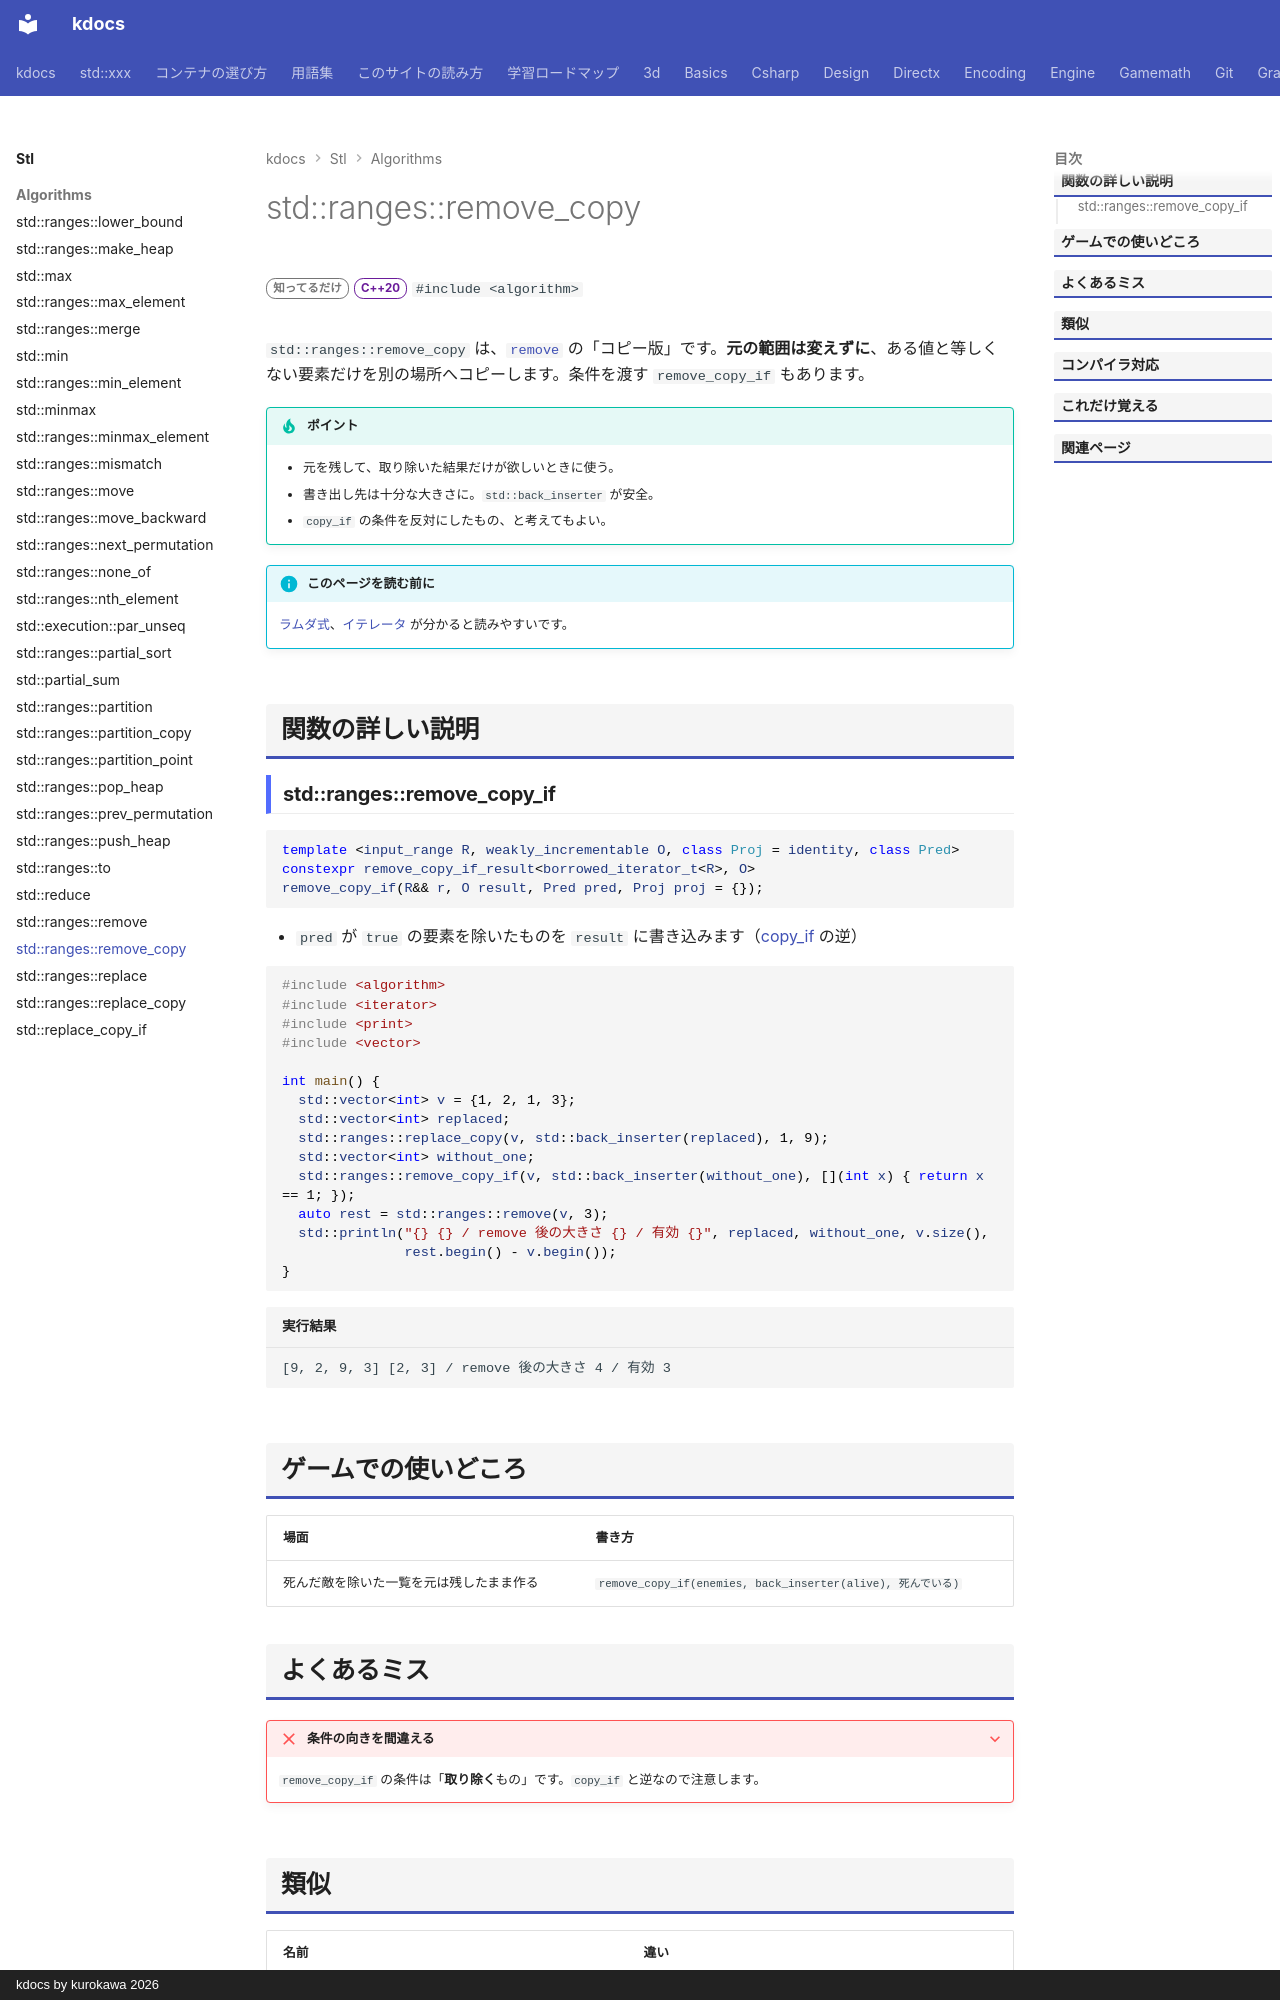

repository: qwzxdf/kdocs · page: stl/algorithms/remove_copy/index.html · generator: mkdocs · copyright: kdocs by kurokawa 2026

---
title: std::ranges::remove_copy
summary: "条件に合わない要素だけを、別の場所へコピーする（元は変わらない）。"
order: 45
tags:
  - アルゴリズム
---

# std::ranges::remove_copy

<div class="page-badges" markdown>
<span class="rank rank-rare">知ってるだけ</span>
<span class="ver ver-20">C++20</span>
`#include <algorithm>`
</div>

`std::ranges::remove_copy` は、[`remove`](remove.md) の「コピー版」です。**元の範囲は変えずに**、ある値と等しくない要素だけを別の場所へコピーします。条件を渡す `remove_copy_if` もあります。

!!! tip "ポイント"
    - 元を残して、取り除いた結果だけが欲しいときに使う。
    - 書き出し先は十分な大きさに。`std::back_inserter` が安全。
    - `copy_if` の条件を反対にしたもの、と考えてもよい。

!!! info "このページを読む前に"
    [ラムダ式](../../basics/lambda.md)、[イテレータ](../../basics/iterator.md) が分かると読みやすいです。

## 関数の詳しい説明

### std::ranges::remove_copy_if {#remove_copy_if}

```cpp
template <input_range R, weakly_incrementable O, class Proj = identity, class Pred>
constexpr remove_copy_if_result<borrowed_iterator_t<R>, O>
remove_copy_if(R&& r, O result, Pred pred, Proj proj = {});
```

- `pred` が `true` の要素を除いたものを `result` に書き込みます（[copy_if](copy.md#copy_if) の逆）

```cpp
#include <algorithm>
#include <iterator>
#include <print>
#include <vector>

int main() {
  std::vector<int> v = {1, 2, 1, 3};
  std::vector<int> replaced;
  std::ranges::replace_copy(v, std::back_inserter(replaced), 1, 9);
  std::vector<int> without_one;
  std::ranges::remove_copy_if(v, std::back_inserter(without_one), [](int x) { return x == 1; });
  auto rest = std::ranges::remove(v, 3);
  std::println("{} {} / remove 後の大きさ {} / 有効 {}", replaced, without_one, v.size(),
               rest.begin() - v.begin());
}
```

```text title="実行結果"
[9, 2, 9, 3] [2, 3] / remove 後の大きさ 4 / 有効 3
```
